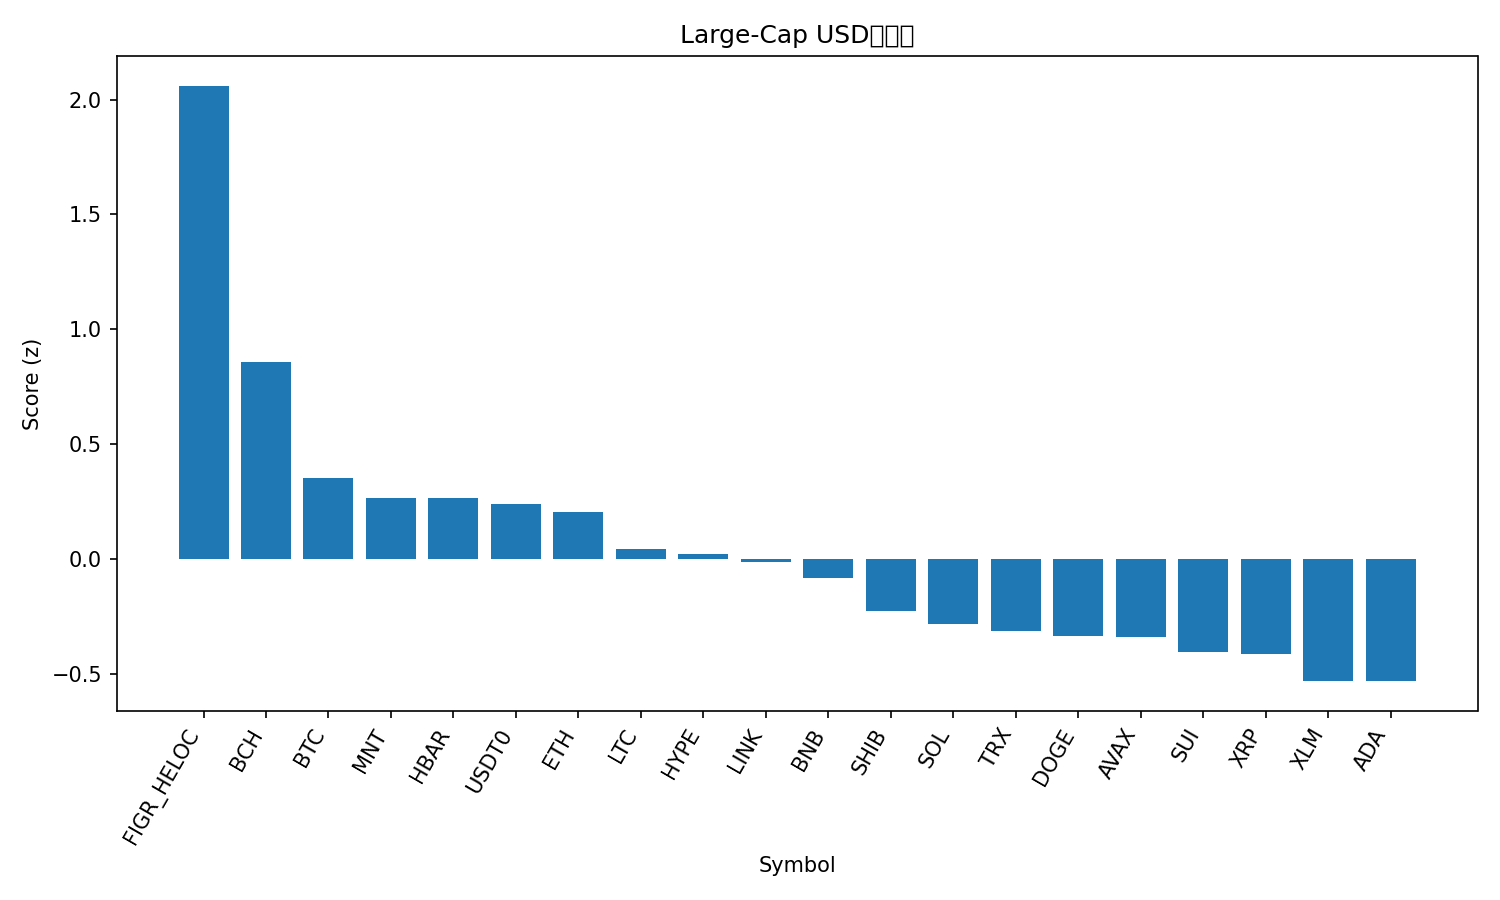

Data behind this chart, as committed beside it:
rank, name, symbol, price, pct_1h, pct_24h, pct_7d, pct_1h_vs_btc, pct_24h_vs_btc, pct_7d_vs_btc, market_cap_rank, market_cap, volume_usd, score
1, Figure Heloc, FIGR_HELOC, 1.0, 0.0, 412.6, 0.0, -0.003443, 410.9, -3.802, 15, 13254517547, 1500, 2.06
2, Bitcoin Cash, BCH, 554.7, 0.08786, 9.422, 16.55, 0.08442, 7.7, 12.75, 18, 11064158452, 502207271, 0.858
3, Bitcoin, BTC, 113564, 0.003443, 1.721, 3.802, 0.0, 0.0, 0.0, 1, 2264710707683, 34337942155, 0.3553
4, Mantle, MNT, 1.75, 0.1363, 4.466, -4.393, 0.1329, 2.745, -8.195, 35, 5694868627, 147610672, 0.2666
5, Hedera, HBAR, 0.1787, -0.02886, 3.073, 4.118, -0.0323, 1.351, 0.3162, 29, 7593067230, 127313717, 0.2663
6, USDT0, USDT0, 1.0, 0.04361, 0.2047, 0.03071, 0.04017, -1.517, -3.771, 31, 7182773860, 267388467, 0.2401
7, Ethereum, ETH, 4069, -0.05128, 2.773, 1.657, -0.05472, 1.052, -2.145, 2, 491052386342, 20490926950, 0.2037
8, Litecoin, LTC, 99.0, -0.194, 2.157, 5.298, -0.1975, 0.436, 1.497, 30, 7572002382, 408013437, 0.04428
9, Hyperliquid, HYPE, 47.32, -0.5937, 9.811, 23.48, -0.5971, 8.09, 19.68, 16, 12813812234, 615100440, 0.021
10, Chainlink, LINK, 18.13, -0.2013, 0.07991, 4.148, -0.2047, -1.641, 0.3461, 17, 12641385145, 569835101, -0.01121
11, BNB, BNB, 1127, -0.1758, 1.018, 0.3084, -0.1793, -0.7029, -3.493, 4, 156852427373, 1377592542, -0.08299
12, Shiba Inu, SHIB, 1.046e-05, -0.3303, 2.506, 3.343, -0.3337, 0.7844, -0.4592, 34, 6161241861, 118344074, -0.2252
13, Solana, SOL, 198.6, -0.3988, 2.23, 4.54, -0.4022, 0.5087, 0.7383, 6, 109174683577, 3984670597, -0.2838
14, TRON, TRX, 0.2991, -0.1816, 0.2726, -6.647, -0.1851, -1.449, -10.45, 10, 28306857120, 728992006, -0.3107
15, Dogecoin, DOGE, 0.2019, -0.385, 2.272, 2.503, -0.3885, 0.5506, -1.299, 9, 30583168870, 1238900691, -0.3332
16, Avalanche, AVAX, 20.24, -0.2861, 2.554, -2.631, -0.2895, 0.8324, -6.433, 26, 8638223400, 485562106, -0.3389
17, Sui, SUI, 2.63, -0.3927, 3.305, 0.4409, -0.3962, 1.584, -3.361, 22, 9542491437, 647083290, -0.4054
18, XRP, XRP, 2.61, -0.5496, -0.4154, 8.473, -0.553, -2.137, 4.671, 5, 156902219018, 2906142104, -0.4112
19, Stellar, XLM, 0.328, -0.4997, 0.1175, 2.297, -0.5031, -1.604, -1.505, 20, 10505214701, 138395432, -0.5297
20, Cardano, ADA, 0.6726, -0.4971, 2.331, 1.73, -0.5005, 0.6094, -2.071, 11, 24620176129, 889805787, -0.5306
21, Monero, XMR, 347.5, -0.9072, 3.732, 9.725, -0.9106, 2.011, 5.923, 32, 6419809900, 171067722, -0.9139
